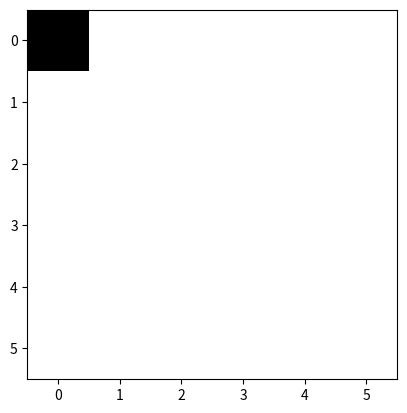

Write Python code to recreate this figure.
import matplotlib.pyplot as plt
import numpy as np
import time


def grid():

    chessboard = np.zeros((6, 6))

    chessboard[0][0] = 1
    print(chessboard)
    plt.imshow(chessboard, cmap="binary")
    plt.show()


grid()
